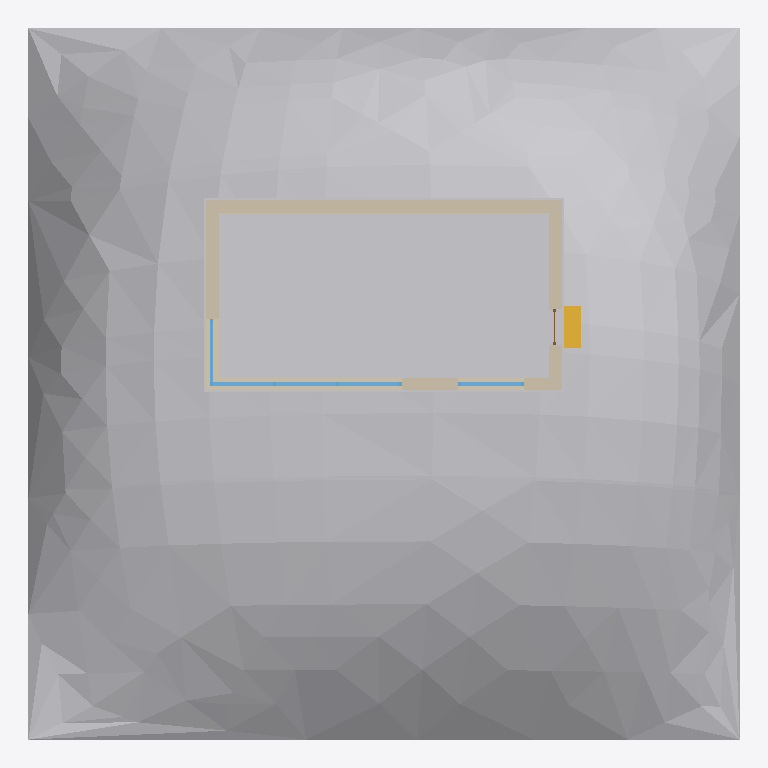
Plan cut of the same IFC building model at storey 'Level 1' (level 0.00 m, cut at 1.40 m), seen from above with north up, elements coloured by IFC class: 5 windows (light blue), 4 walls (beige), 2 other elements (light grey), 1 stair (yellow), 1 door (brown). Cut surfaces are drawn darker.
Extent 20.0 m × 20.0 m × 13.9 m (x, y, z). Storeys (1): Level 1 at 0.00 m. Elements (15): 5 IfcWindow, 4 IfcWallStandardCase, 2 IfcBuildingElementProxy, 2 IfcRoof, 1 IfcDoor, 1 IfcStair.

HEADER;
FILE_DESCRIPTION(('ViewDefinition [CoordinationView_V2.0]'),'2;1');
FILE_NAME('Project Number','2014-05-05T17:59:20',(''),(''),'The EXPRESS Data Manager Version 5.01.0100.02.64mod : 6 Jun 2012','20131024_2115(x64) - Exporter 3.2.0.0 - Alternate UI 2.1.0.0','');
FILE_SCHEMA(('IFC2X3'));
ENDSEC;
DATA;
#85=IFCPROJECT('2f0veX5Vj59AhEg6WqGnhO',#41,'Project Number',$,$,'Project Name','Project Status',(#77),#72);
#4939=IFCSITE('1GTlT1qNn8BvB06hac6z86',#41,'Default',$,'',#4938,$,$,.ELEMENT.,$,$,$,$,$);
#95=IFCBUILDING('1KQonblbj5ceqDFsjirDVX',#41,'',$,$,#32,$,'',.ELEMENT.,$,$,$);
#104=IFCBUILDINGSTOREY('03MVej4aPDlwpTpVRTxBQY',#41,'Level 1',$,$,#102,$,'Level 1',.ELEMENT.,0.0);
#4443=IFCBUILDINGELEMENTPROXY('3KDyAjP8L0098iEcUqRG1e',#41,'Surface:126725:126725 : Surface:126725:126252:126725:126725 : Surface:126725:126252 : Surface:126725:126725 : Surface:126725:126252:126244:126725:126725 : Surface:126725:126252:126725:126725 : Surface',$,'126725:126725 : Surface:126725:126252:126725:126725 : Surface:126725:126252 : Surface:126725:126725 : Surface:126725:126252:126244 : Surface:126725:126725 : Surface:126725:126252:126725:126725 : Surfa',#4442,#4439,'126244',.ELEMENT.);
#145=IFCBUILDINGELEMENTPROXY('3aVF8Lr1rA$xK02w2lEfRP',#41,'Footing:Footing:125944:Footing:125944 : Footing:Footing:125944:125946:Footing:125944:Footing:125944 : Footing:Footing:125944:125946 : Footing:Footing:125944:Footing:125944 : Footing:Footing:125944:125',$,'Footing:125944:Footing:125944 : Footing:Footing:125944:125946:Footing:125944:Footing:125944 : Footing:Footing:125944:125946 : Footing:Footing:125944:Footing:125944 : Footing:Footing:125944:125946:1259',#143,#138,'125946',.ELEMENT.);
#4746=IFCWALLSTANDARDCASE('3pxwU_6Kf2TRP152NOvpMr',#41,'North wall',$,'Basic Wall:South wall:126629',#4726,#4744,'126660');
#4686=IFCWALLSTANDARDCASE('153ASl3UT8PQLvB80OnPu1',#41,'South wall',$,'Basic Wall:South wall:126629',#4666,#4684,'126638');
#4485=IFCWALLSTANDARDCASE('2TFqsT3inEZhRVQ$DM4kbk',#41,'West wall',$,'Basic Wall:South wall:126629',#4458,#4483,'126588');
#4613=IFCWALLSTANDARDCASE('2wC66qdy53nwLC1k$67RDT',#41,'East wall',$,'Basic Wall:South wall:126629',#4593,#4611,'126619');
#519=IFCSTAIR('2lsdq1z2D7SA4cK3vimKCj',#41,' 2269:2269:126003:2269:126003 : 2269:2269:126003:126004:2269:126003:2269:126003 : 2269:2269:126003:126004 : 2269:2269:126003:2269:126003 : 2269:2269:126003:126004:126004:2269:126003:2269:126003 : 2269',$,' 2269:2269:126003:2269:126003 : 2269:2269:126003:126004:2269:126003:2269:126003 : 2269:2269:126003:126004 : 2269:2269:126003:2269:126003 : 2269:2269:126003:126004:126004: 2269:2269:126003:2269:126003 ',#509,$,'126004',.NOTDEFINED.);
#751=IFCWINDOW('121xOYP7fBDhZidnJV8tEm',#41,' 2502:2502:126086:2502:126086 : 2502:2502:126086:126072:2502:126086:2502:126086 : 2502:2502:126086:126072 : 2502:2502:126086:2502:126086 : 2502:2502:126086:126072:126072:2502:126086:2502:126086 : 2502',$,'2502:126086:2502:126086 : 2502:2502:126086:126072:2502:126086:2502:126086 : 2502:2502:126086:126072 : 2502:2502:126086:2502:126086 : 2502:2502:126086:126072:126072 : 2502:2502:126086:2502:126086 : 250',#750,#747,'126072',1600.0,1860.0);
#4921=IFCWINDOW('2QhSrVWRP2aex5eS44qn1L',#41,'IOH_Window_1:1600X1860:128216',$,'1600X1860',#5133,#4915,'128216',1600.0,1860.0);
#644=IFCWINDOW('3XxJ199ozEPw5XWomTeP2y',#41,' 2449:2449:126027:2449:126027 : 2449:2449:126027:126023:2449:126027:2449:126027 : 2449:2449:126027:126023 : 2449:2449:126027:2449:126027 : 2449:2449:126027:126023:126023:2449:126027:2449:126027 : 2449',$,'2449:126027:2449:126027 : 2449:2449:126027:126023:2449:126027:2449:126027 : 2449:2449:126027:126023 : 2449:2449:126027:2449:126027 : 2449:2449:126027:126023:126023 : 2449:2449:126027:2449:126027 : 244',#643,#640,'126023',1600.0,1860.0);
#858=IFCWINDOW('0ZMlhD_UrA1xGV$YxIeR$L',#41,' 2555:2555:126144:2555:126144 : 2555:2555:126144:126115:2555:126144:2555:126144 : 2555:2555:126144:126115 : 2555:2555:126144:2555:126144 : 2555:2555:126144:126115:126115:2555:126144:2555:126144 : 2555',$,'2555:126144:2555:126144 : 2555:2555:126144:126115:2555:126144:2555:126144 : 2555:2555:126144:126115 : 2555:2555:126144:2555:126144 : 2555:2555:126144:126115:126115 : 2555:2555:126144:2555:126144 : 255',#857,#854,'126115',1600.0,1860.0);
#965=IFCWINDOW('1gvbO1F7P2PBoZ5QAc3ybL',#41,' 2661:2661:126260:2661:126260 : 2661:2661:126260:126201:2661:126260:2661:126260 : 2661:2661:126260:126201 : 2661:2661:126260:2661:126260 : 2661:2661:126260:126201:126201:2661:126260:2661:126260 : 2661',$,'2661:126260:2661:126260 : 2661:2661:126260:126201:2661:126260:2661:126260 : 2661:2661:126260:126201 : 2661:2661:126260:2661:126260 : 2661:2661:126260:126201:126201 : 2661:2661:126260:2661:126260 : 266',#964,#961,'126201',1600.0,90.0000000000001);
#4814=IFCDOOR('2okl0pGUXDIQNrMC_k6RPZ',#41,'2353:2353:126661',$,'2353',#5107,#4808,'126661',2200.0,999.999999999999);
ENDSEC;